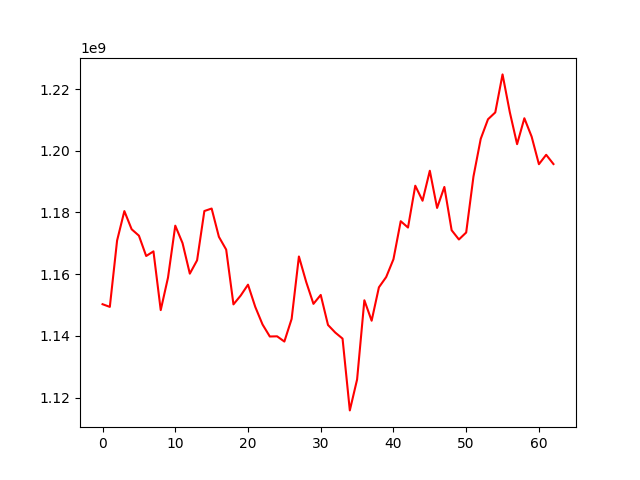

The file beside this chart, header and first rows:
, 0
0, 1150270030
1, 1149400829
2, 1170899327
3, 1180440028
4, 1174560548
5, 1172482959
6, 1165888971
7, 1167394013
8, 1148351892
9, 1158887066
10, 1175719603
11, 1170061023
12, 1160170365
13, 1164495977
14, 1180463307
15, 1181272233
16, 1172095667
17, 1167959972
18, 1150211005
19, 1153087717
20, 1156601252
21, 1149388791
22, 1143699257
23, 1139803677
24, 1139863726
25, 1138170623
26, 1145507750
27, 1165737107
28, 1157494727
29, 1150380752
30, 1153272467
31, 1143543467
32, 1141075318
33, 1139125336
34, 1115856918
35, 1125871279
36, 1151545321
37, 1144919841
38, 1155736621
39, 1159067794
40, 1164843702
41, 1177167723
42, 1175111741
43, 1188664461
44, 1183799465
45, 1193514452
46, 1181463173
47, 1188262158
48, 1174243883
49, 1171243194
50, 1173505481
51, 1191629825
52, 1203852244
53, 1210198699
54, 1212417915
55, 1224738301
56, 1212482398
57, 1202130265
58, 1210528621
59, 1204570068
... 3 more rows
